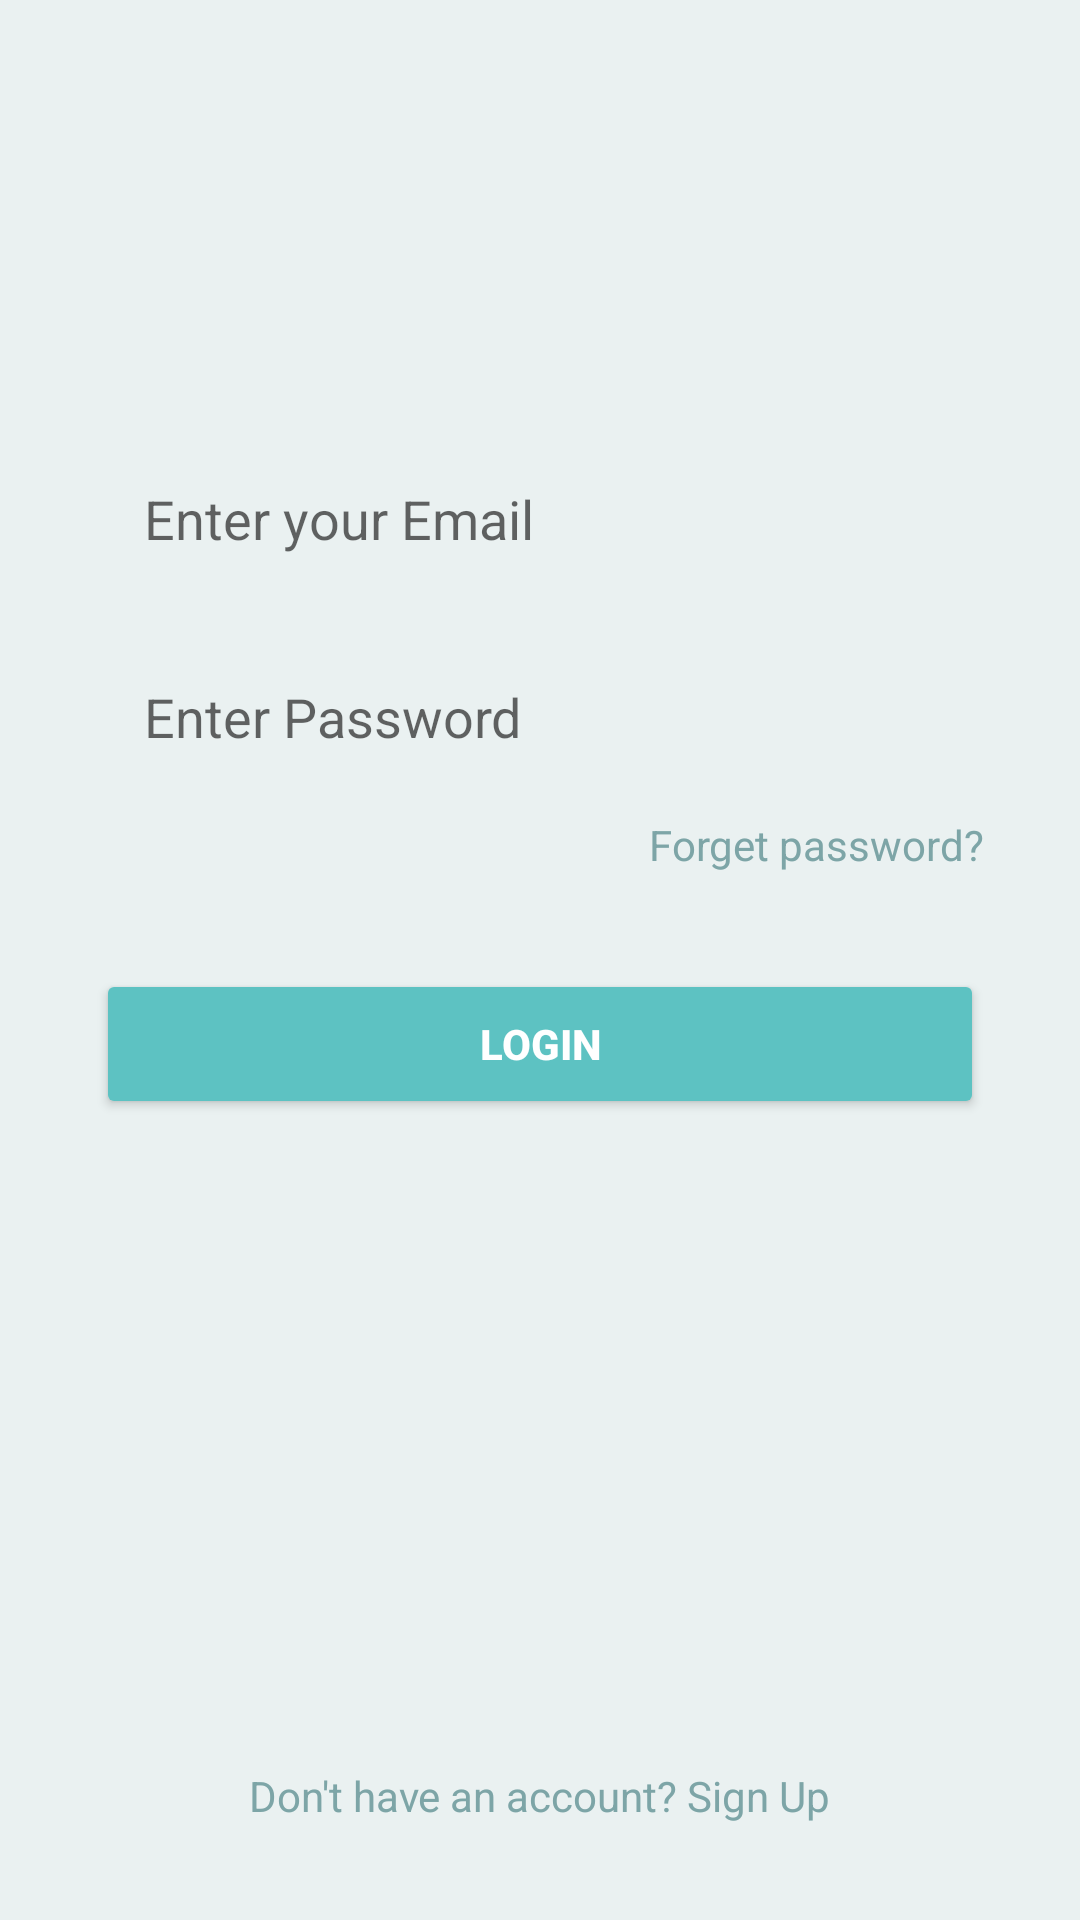

Layout XML and referenced resources for this Android screen:
<!-- AndroidManifest.xml: application theme Theme.Benyahia -->
<!-- res/layout/activity_main.xml -->
<?xml version="1.0" encoding="utf-8"?>
<androidx.constraintlayout.widget.ConstraintLayout xmlns:android="http://schemas.android.com/apk/res/android"
    xmlns:app="http://schemas.android.com/apk/res-auto"
    xmlns:tools="http://schemas.android.com/tools"
    android:layout_width="match_parent"
    android:layout_height="match_parent"
    android:background="#EAF1F1"
    tools:context=".MainActivity"
    tools:ignore="ExtraText">

    <ImageView
        android:id="@+id/topImageView"
        android:layout_width="100dp"
        android:layout_height="100dp"
        android:src="@drawable/todolist"
        android:contentDescription="Top Image"
        app:layout_constraintTop_toTopOf="parent"
        app:layout_constraintStart_toStartOf="parent"
        app:layout_constraintEnd_toEndOf="parent"
        android:layout_marginTop="16dp" />

    <EditText
        android:id="@+id/emailEditText"
        android:layout_width="0dp"
        android:layout_height="50dp"
        android:hint="Enter your Email"
        android:background="@drawable/rounded_edittext_background"
        android:paddingStart="16dp"
        android:paddingEnd="16dp"
        app:layout_constraintTop_toBottomOf="@+id/topImageView"
        app:layout_constraintStart_toStartOf="parent"
        app:layout_constraintEnd_toEndOf="parent"
        android:layout_marginTop="32dp"
        android:layout_marginStart="32dp"
        android:layout_marginEnd="32dp" />

    <EditText
        android:id="@+id/passwordEditText"
        android:layout_width="0dp"
        android:layout_height="50dp"
        android:hint="Enter Password"
        android:background="@drawable/rounded_edittext_background"
        android:paddingStart="16dp"
        android:paddingEnd="16dp"
        android:inputType="textPassword"
        app:layout_constraintTop_toBottomOf="@+id/emailEditText"
        app:layout_constraintStart_toStartOf="parent"
        app:layout_constraintEnd_toEndOf="parent"
        android:layout_marginTop="16dp"
        android:layout_marginStart="32dp"
        android:layout_marginEnd="32dp" />

    
    <TextView
        android:id="@+id/forgotPasswordTextView"
        android:layout_width="wrap_content"
        android:layout_height="wrap_content"
        android:text="Forget password?"
        android:textColor="#7DA5A7"
        android:textSize="14sp"
        app:layout_constraintTop_toBottomOf="@+id/passwordEditText"
        app:layout_constraintEnd_toEndOf="parent"
        android:layout_marginTop="8dp"
        android:layout_marginEnd="32dp" />

    <Button
        android:id="@+id/loginButton"
        android:layout_width="0dp"
        android:layout_height="50dp"
        android:text="Login"
        android:textColor="#FFFFFF"
        android:backgroundTint="#5DC2C2"
        android:textStyle="bold"
        app:layout_constraintTop_toBottomOf="@+id/forgotPasswordTextView"
        app:layout_constraintStart_toStartOf="parent"
        app:layout_constraintEnd_toEndOf="parent"
        android:layout_marginTop="32dp"
        android:layout_marginStart="32dp"
        android:layout_marginEnd="32dp" />

    <TextView
        android:id="@+id/signUpTextView"
        android:layout_width="wrap_content"
        android:layout_height="wrap_content"
        android:text="Don't have an account? Sign Up"
        android:textColor="#7DA5A7"
        android:textSize="14sp"
        app:layout_constraintBottom_toBottomOf="parent"
        app:layout_constraintStart_toStartOf="parent"
        app:layout_constraintEnd_toEndOf="parent"
        android:layout_marginBottom="32dp" />

</androidx.constraintlayout.widget.ConstraintLayout>
<!-- resources referenced by this layout -->
<resources>
  <!-- drawable rounded_edittext_background (drawable) -->
  <?xml version="1.0" encoding="utf-8"?>
  <selector xmlns:android="http://schemas.android.com/apk/res/android">
      <shape xmlns:android="http://schemas.android.com/apk/res/android">
          <solid android:color="#FFFFFF"/>
          <corners android:radius="25dp"/>
          <padding android:left="16dp" android:right="16dp"/>
      </shape>
  
  </selector>
  <style name="Theme.Benyahia" parent="Theme.AppCompat.Light.DarkActionBar">
          
          <item name="colorPrimary">@color/purple_500</item>
          <item name="colorPrimaryDark">@color/purple_700</item>
          <item name="colorAccent">@color/teal_200</item>
          
      </style>
  <color name="purple_500">#5DC2C2</color>
  <color name="purple_700">#5DC2C2</color>
  <color name="teal_200">#FF03DAC5</color>
</resources>
